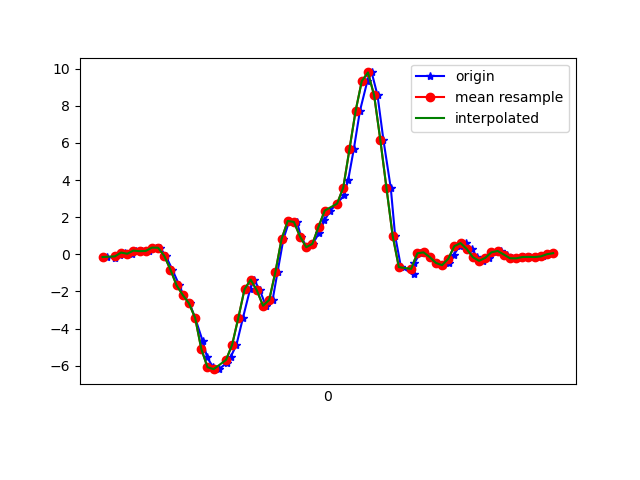

Source data for this figure (header and first rows):
1617747353254, 442989952916448, -0.14713772, 0.28168654, -0.043885283
1617747353280, 442989971975120, -0.1936, -0.01764, -0.02067
1617747353295, 442989991008944, -0.02985, 0.2963, -0.06954
1617747353314, 442990010067616, 0.09232, 0.2279, -0.03778
1617747353336, 442990029101456, 0.02879, -0.0494, -0.05732
1617747353350, 442990048049808, 0.1986, 0.3147, -0.06588
1617747353369, 442990067073232, 0.1681, -0.08483, -0.02434
1617747353391, 442990086121440, 0.1815, -0.02741, -0.07199
1617747353413, 442990105144864, 0.3599, 0.2182, -0.1196
1617747353426, 442990124168256, 0.3538, -0.1007, -0.09031
1617747353445, 442990143207424, -0.08849, -0.03841, -0.1392
1617747353466, 442990162230240, -0.824, 0.2731, -0.1172
1617747353489, 442990181277824, -1.68, -0.1923, -0.03533
1617747353502, 442990200300608, -2.192, -0.4611, 0.01476
1617747353522, 442990219348192, -2.644, 0.00191, 0.1992
1617747353540, 442990238371008, -3.427, -0.6578, 0.4534
1617747353564, 442990257286944, -4.654, -1.392, 0.5963
1617747353579, 442990276302880, -5.555, -1.932, 0.6635
1617747353598, 442990295343584, -6.085, -2.567, 0.7991
1617747353618, 442990314359520, -6.191, -3.2, 0.7722
1617747353642, 442990333375456, -5.853, -3.658, 0.7209
1617747353655, 442990352585105, -5.536, -3.965, 0.5132
1617747353674, 442990371603025, -4.873, -4.338, 0.2041
1617747353695, 442990390645777, -3.42, -4.49, 0.05507
1617747353718, 442990409663633, -1.889, -4.328, 0.01598
1617747353731, 442990428706385, -1.368, -4.068, -0.03778
1617747353750, 442990447747217, -1.949, -3.838, -0.1477
1617747353769, 442990466790801, -2.77, -3.678, -0.2137
1617747353791, 442990485809553, -2.459, -3.441, -0.2785
1617747353807, 442990504828305, -0.9571, -2.801, -0.375
1617747353826, 442990523871953, 0.8193, -1.873, -0.3872
1617747353845, 442990542890769, 1.798, -1.001, -0.2846
1617747353870, 442990561955089, 1.743, -0.3316, -0.1331
1617747353883, 442990580974481, 0.95, 0.1852, -0.08542
1617747353902, 442990600018769, 0.3819, 0.6262, -0.08176
1617747353921, 442990619038225, 0.5639, 0.9426, -0.1123
1617747353942, 442990638082449, 1.159, 1.304, -0.1172
1617747353959, 442990657120081, 1.827, 1.726, -0.1062
1617747353978, 442990676140049, 2.359, 2.14, -0.1294
1617747354000, 442990695184849, 2.729, 2.376, -0.2161
1617747354022, 442990714204881, 3.174, 2.572, -0.3395
1617747354036, 442990733249681, 4.02, 2.882, -0.4947
1617747354054, 442990752262097, 5.656, 3.277, -0.7329
1617747354074, 442990771306641, 7.732, 3.644, -1.203
1617747354098, 442990790326417, 9.336, 3.417, -1.859
1617747354112, 442990809371025, 9.801, 3.187, -2.403
1617747354131, 442990828390865, 8.565, 2.83, -2.633
1617747354150, 442990847407633, 6.17, 2.252, -2.724
1617747354174, 442990866452113, 3.563, 1.844, -2.446
1617747354188, 442990885471889, 1, 1.409, -2.172
1617747354207, 442990904516433, -0.6908, 1.034, -1.875
1617747354249, 442990923536081, -1.083, 0.8217, -1.456
1617747354250, 442990942580561, -0.4892, 0.7545, -1.08
1617747354268, 442990961574353, 0.05323, 0.6042, -0.8062
1617747354283, 442990980593489, 0.1045, 0.4063, -0.6108
1617747354302, 442990999637457, -0.1484, 0.3208, -0.4153
1617747354321, 442991018656593, -0.4636, 0.355, -0.375
1617747354343, 442991037700561, -0.587, 0.3745, -0.3273
1617747354361, 442991056717009, -0.4575, 0.3208, -0.2846
1617747354378, 442991075760849, -0.03107, 0.3196, -0.2565
1617747354397, 442991094804817, 0.4417, 0.3599, -0.2699
... 16 more rows
